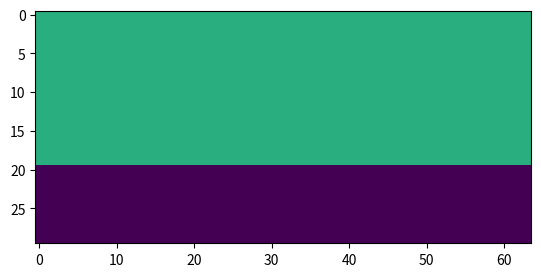

Reproduce this figure in Python. (Note: this script raises an exception after producing the figure.)
'''

MONTECARLO del crecimiento de una interfase

Una de las fases está formada por células, la otra corresponde a la superficie donde se adhieren (ej, poliestireno de la cápsula de
petri) y medio de cultivo.

El modelo es SIMPLE.

Cada espacio puede estar vacío u ocupado por una o más células.

Las células se comportan como adherentes epiteliales, forman monocapas.

Es decir que cada espacio corresponde a un tamaño definido (ej 30um x 30um), y el tamaño de las células en ese espacio depende
del número de células (si hay una es de 30umx30um, si hay 4 son de 15umx15um, y así).

Las células pueden moverse y duplicarse.

EN PRINCIPIO, las células se moveran a espacios adyacentes (es decir, una célula puede moverse a algunos de los cuadrados que la rodean, y
no a alguno que está a dos de distancia). Esto podría llegar a ajustarse por si se quieren estudiar otros parámetros como velocidad
de las células y direccionalidad.

SIEMPRE se moverán con mayor probabilidad desde lugares de mayor DENSIDAD a lugares de menor densidad.

El grado de avance del frente va a estar relacionado con el número de movimientos y de duplicaciones por cada paso de montecarlo, y
eso debería guardar una relación con los parámetros experimentales.

Ej: un paso de montecarlo son 24 hs. (((TENER EN CUENTA QUE DEPENDE DEL factor_intentos_por_paso)))
Entonces, si la línea celular tiene un tiempo de duplicación de un día, debería ser muy probable que todas las células se hayan
duplicado en un paso de montecarlo.
Entonces, si el avance de frente corresponde con 120 um, la simulación debería haber avanzado 4 casilleros en promedio.

El número de eventos dentro de un PASO DE MONTECARLO se ajustará con el número de células en cultivo.

Es de esperar que a densidades celulares altas, las probabilidades de duplicación sean muy bajas.-> podría pensarse para calcular una probabilidad de duplicación


'''

# import math #importa el módulo math para algunas funciones

from math import sqrt, exp #importamos la función raiz cuadrada del módulo math

import random #importa el módulo random para los números aleatorios

import numpy #importa el módulo numpy para manejar los arrays,calcular el gradiente y módulos

from time import time

import matplotlib.pyplot as plt

# import os

### DATOS DE LA MATRIZ INICIAL (FRENTE)

numero_pasos = 1000 # establece el número de pasos de Montecarlo que hará la simulación

densidad_maxima = 8 # establece un máximo de ocupación de un lugar. Debería relacionarse con los datos experimentales

numero_columnas = 64 # es el numero de columnas (largo, l) de la interfase (o del frente)

numero_filas = 30 #es el numero de filas (alto, h) de la interfase (perpendicular al frente)

pendiente = 0 #es la pendiente de la interface, la tg del ángulo entre el flujo y el frente. 0 da un frente normal. 1 da un frente a 45Âº. Si se quiere aumentar mucho la pendiente, recordar aumentar el nÃºmero de filas.

filas_iniciales_del_frente = 20 # indica el número incial de filas ocupadas por células en el frente, debería corresponder al menos a "frente efectivo"

#ya que cuando comience a avanzar el frente

densidad_inicial = 5 # indica la densidad inicial de células en el cultivo /// PODRíA LLEGAR A ALEATORIZARSE UN POCO///

movilidad_celulas = 1 #indica cuantos casilleros puede moverse una célula

beta = 30 # factor dentro de exp(-beta*deltaE) para determinar si una célula se mueve o no, el valor debería ir ajustándose según el experimento

factor_duplicación = 0.05 #indica que porcentaje de células se duplica por cada paso de montecarlo

numero_celulas = 0 #creo la variable donde guardaré el número de células

adhesion_celular = 1 #tiene en cuenta que son células epiteliales que forman una monocapa, con poca tendencia a soltarse unas de otras

#una adhesión de 1 corresponde con células que siempre se van a mover manteniendo al menos 1 primer vecino, si es 0.8, un 20% de los movimientos que lleven a perder todos los primeros vecinos son aceptados

#luego podría escribirse una función más compleja para tener en cuanta la adhesión entre células, por ejemplo tendiendo a maximizar el número de vecinos

factor_intentos_por_paso = 0.1 #es un índica de cuantos intentos de movimientos/duplicación habrá por paso de montecarlo

#un factor de 1 indica que habrá un intento por célula, un factor de 0.5 significa que habrán la mitad de intentos que de células

cada_cuanto_guarda = 50 #establece cada cuantos pasas va a guardar el frente y la imagen

celulas_restar = 0 #sirve para ir restando las celulas que vamos dejando atrás

empezar_por_fila = 0 #sirve para ir corriendo la fila donde se empiezan a dar los eventos, a medida que avanza el frente no tiene sentido seguir estudiando las células de atrás

### CREACIÓN DE LA MATRIZ INICIAL (FRENTE)

frente = [[0] * numero_columnas for i in range(numero_filas)] #crea una matriz llena de ceros con ese número de columnas y ese número de filas

#frente es la matriz o lista que tendrá siempre la información del frente de cultivo "real"

frente2 = [[0] * numero_columnas for i in range(numero_filas)]

#frente2 es la matriz o lista que tendrá siempre la información de la configuración "posible"

for j in range(numero_columnas): #barre en las columnas, es decir, a lo largo del frente
    for i in range(int(j*pendiente)+filas_iniciales_del_frente): #barre en las filas iniciales ocupadas más la corrección por inclinación
        numero_celulas = numero_celulas + densidad_inicial
        frente[i][j] = densidad_inicial ### asigna a cada elemento i,j el valor de la densidad inicial
        frente2[i][j] = densidad_inicial ### asigna a cada elemento i,j el valor de la densidad inicial



### DETERMINACIÓN de h(i) sin OH

"""
def ocho_vecinos (numero_columnas, numero_filas, frente):
    for i in (-1,0,1):
        for j in (-1,0,1):
            if not frente[i][j]>0:
                return False
            else:
                return True

#Podría servir para saber si se está analizando una posición del frente o una isla que se desprendió, pero aún tengo que pensarlo
"""

"""
def calculo_h(numero_columnas ,numero_filas , frente):
    hco=[0]*numero_columnas    #creo una matriz donde guardará las alturas con overhang
    hso=[0]*numero_columnas    #creo una matriz donde guardará las alturas sin overhang
    for j in range(numero_columnas): #van a barrerse una por una las columnas de la matriz frente
        count = 0
        for i in range(numero_filas): #van a barrerse todas las filas para ir viendo cuales están ocupadas y cuales no
            if frente[i][j]>0: #si el casillero tiene un nÃºmero mayor a 0, estÃ¡ ocupado, más allá de si está en contacto o no con el frente !!!!!!!!!!
                count = count + 1
                hco[j]=i+1 #sin importar el número de casilleros vacíos, el valor de la altura es el de la mayor fila ocupada
        hso[j]=count #es el número de casilleros ocupados en la columna, sin importar si esta o no conectados al frente !!!!
    return (hco, hso) #la función devuelve una lista con los valores de h sin OH y con OH para cada columna

Se guardarán las alturas sin OH para cada i. Como es sin OH, corresponde al número de filas (casilleros) ocupados y que están

en contacto con el frente a través de vecinos (es decir, que no son ocupados por células que se escaparon del frente)

/// COMO HAGO ESTO???????? ///

, independientemente de si hay o no hay huecos. La matriz tiene un número de filas igual al número de columnas del frente
"""

### DUPLICACIóN Y MIGRACIóN

""" En cada evento se sorterá una posición.

HABRía QUE PENSAR COMO HACER PARA QUE SE SORTEEN CON MAYOR PROBABILIDAD LAS POSICIONES MáS OCUPADAS (QUIZá ASIGNáNDOLE A CADA CéLULA/OBJETO UN
NúMERO DE IDENTIFICACIóN Y LUEGO SORTEAR EN BASE A ESO????)

En cada posición ocurrirá una división o se moverá una célula. La probabilidad de que ocurrá uno u otro está dado por Probabilidad_D_M

HABRá QUE TENER EN CUENTA EL NúMERO DE CéLULAS EN UN CASILLERO??? MáS CéLULAS INDICAN MAYOR PROBABILIDAD DE DUPLICACIóN O QUE LA DENSIDAD CELULAR
SEA MAYOR REDUCE EL TIEMPO DE DUPLICACIóN???????

Si sale duplicación, habrá que sortear nuevamente para ver si la duplicación ocurre o no, en función del número de células (pero mÃ¡s permisivo que la migración) Pensar


Si sale sorteado migración, se sorteará una posición al azar respecto a la celula:

1       2      3

4     celula   5

6       7      8

Luego, se evaluará si la célula se mueve.

Movimiento que disminuye energía: siempre aceptado

Movimiento que aumenta energía: aceptado con cierta probabilidad exp(-B*DE)
                                rechazar con probabilidad 1-exp(-B*DE)

La E del sistema está dada por el módulo del gradiente de densidad celular, el sistema deberÃ­a tender a minimizar el gradiente.

Para evaluar cada movimiento habrÃ­a que calcular un gradiente local (con los vecinos de la cÃ©lula) o general (de todo el sistema o matriz)

B habla de que tan permisivo soy con los movimientos "raros" o en contra del gradiente. A Mayor B mÃ¡s permisivo soy con esos movimientos
"""

#MANEJO DE ARRAYS

def calcular_módulo(lista): #defino la función que calcula el gradiente del módulo del frente y lo devuelve
    array = numpy.asarray(lista) #convierte una lista en un array
    gradiente = numpy.gradient(array) #calcula el gradiente del array
    return numpy.linalg.norm(gradiente) #la función devuelve el módulo del gradiente

def print_array(lista): #función que toma una lista, la transforma en array y la imprime
    print(numpy.asarray(lista))

#CONTEO DE NUMERO DE VECINOS

def numero_vecinos(numero_filas, numero_columnas, nueva_fila, nueva_columna, frente): #FUNCIÓN QUE CALCULA EL NÚMERO DE PRIMEROS Y SEGUNDOS VECINOS

                    numero_primeros_vecinos = 0 #crea la variable local primeros vecinos

                    numero_segundos_vecinos = 0 #crea la variable local segundos vecinos

                    for ivecino in (-1,0,1): #recorro las posibles posiciones vecinas
                        for jvecino in (-1,0,1):

                            nueva_fila2 = nueva_fila + ivecino #defino a nueva_fila2 que vendría ser la ubicación en fila del posible vecino

                            nueva_columna2 = nueva_columna + jvecino #defino a nueva_columna2 que vendría a ser la ubicación en columna del posible vecino

                            if nueva_fila2 >= numero_filas: #si la nueva fila tiene un índice mayor al número de filas (recordar que python empieza a contar desde 0)
                                nueva_fila2 = numero_filas-1 #defino a la nueva fila como la ultima fila (total nunca el frente debería llegar a recorrer todo el espacio, y debería estar ocupado por ceros)
                                print("Te quedaste corto con la cápsula!!")

                            elif nueva_fila2 < 0: #la posición no puede ser negativa
                                nueva_fila2 = 0 #asigno a la nueva fila la fila 0, total ahí  todo el frente debería estar lleno de células, es la región del bulk

                                #puede pensarse como que es el bulk y las células no tienen mucho movimiento, que las que retroceden se compensan por las que vienen de atrás
                                #o puede pensarse como que está la pared de la cápsula

                            if nueva_columna2 >= numero_columnas: # si la célula intenta irse por la derecha, debería aparecer por la izquierda, es mi condición de borde
                                nueva_columna2 = nueva_columna2-numero_columnas #con esto le hago dar la vuelta, si el frente tiene 10 columnas, el indice de la ultima será 9. Si nueva columna es 10, y le resto 10, la nueva posición será la 0

                            elif nueva_columna2 < 0:
                                nueva_columna2 = nueva_columna2 + numero_columnas #así, si cae en la posición -1 y le sumo 10, pasaría a estar en la 9

                            if not (ivecino == 0 and jvecino == 0): #realiza la condición si la posición a escanear no es la misma que ocupa la célula
                                if frente[nueva_fila2][nueva_columna2]>0 and (ivecino == 0 or jvecino == 0): #si alguno de los dos es cero es porque se trata de un primer vecino
                                    numero_primeros_vecinos = numero_primeros_vecinos + 1 #por eso le sumo uno al conteo de primeros vecinos
                                elif frente[nueva_fila2][nueva_columna2]>0 and (ivecino != 0 and jvecino != 0): #si las posiciones son distintas de 0, se trata de segundos vecinos
                                    numero_segundos_vecinos = numero_segundos_vecinos +1


                    if numero_primeros_vecinos > 0 and numero_segundos_vecinos > 0:
                        return True #si el número de primeros vecinos es mayor a 0, devuelve verdadero
                    else:
                        return False #sino, devuelve vverdadero


tiempo = time() #crea la variable tiempo y le asigna el valor del tiempo antes de comenzar los pasos de montecarlo


tiempostr = str(time())+".txt"

ultima_fila_max = filas_iniciales_del_frente + 1 #en esta variable voy a guardar la fila más grande ocupada de todo el frente, para no hacer sorteos al pedo

ultima_fila_max = ultima_fila_max - 1 #tengo que definirlo así para que me apunten a espacios de memoria distintos

fdata = open("data" + tiempostr,"a")
fdata.write("numero de columnas = ")
fdata.write(str(numero_columnas))
fdata.write("\n")
fdata.write("numero de filas = ")
fdata.write(str(numero_filas))
fdata.write("\n")
fdata.write("densidad maxima = ")
fdata.write(str(densidad_maxima))
fdata.write("\n")
fdata.write("densidad inicial = ")
fdata.write(str(densidad_inicial))
fdata.write("\n")
fdata.write("pendiente = ")
fdata.write(str(pendiente))
fdata.write("\n")
fdata.write("filas iniciales del frente = ")
fdata.write(str(filas_iniciales_del_frente))
fdata.write("\n")
fdata.write("movilidad celulas = ")
fdata.write(str(movilidad_celulas))
fdata.write("\n")
fdata.write("beta = ")
fdata.write(str(beta))
fdata.write("\n")
fdata.write("factor duplicacion = ")
fdata.write(str(factor_duplicación))
fdata.write("\n")
fdata.write("adhesion celular = ")
fdata.write(str(adhesion_celular))
fdata.write("\n")
fdata.write("factor intento por paso = ")
fdata.write(str(factor_intentos_por_paso))
fdata.write("\n")
fdata.close()

salto_paso = 1

for p in range(numero_pasos): # realiza el número de pasos de montecarlo deseados

    print(p)

    if 100 > p >= 10:
        salto_paso = 2
    elif 1000 > p >= 100:
        salto_paso = 20
    elif p >= 1000:
        salto_paso = 200


    if p % salto_paso == 0:

        suma_filas = 0 #va a guardar en esta variable la suma de todas las ultimas filas ocupadas para luego calcular la altura promedio

        hco=[0]*numero_columnas    #creo una matriz donde guardaré las alturas con overhang

        hso=[0]*numero_columnas    #creo una matriz donde guardaré las alturas sin overhang

        hco_promedio = 0 #crea la variable donde guardaré la altura con overhang promedio

        hso_promedio = 0 #crea la variable donde guardaré la altura sin overhang promedio

        sumatoria_hco = 0 #creo las variables donde irá guardando la suma de las distintas alturas del frente con

        sumatoria_hso = 0 # y sin overhang


    #OBTENCIÓN DEL CONTORNO DE LA COLONIA A PARTIR DE LA MATRIZ FRENTE

    #Leer tesis de belén moglia. Las células que están adheridas mediante primeros vecinos a la que está en la posición (0,0), son parte de la colonia o frente

    #Las células que no tienen conexión con la (0,0) son células/islas que se despegaron de la colonia

    #No nos importa si hay agujeros dentro de la colonia, solo nos interesa estudiar el frente

    #Para determinar el frente: Se recorre la primera columna desde la (0,0) hasta llegar al primer espacio vacío, luego se irá moviendo la posición buscando los primeros vecinos

    #Para asegurarnos de recorrer todo el frente se establece un órden de prioridades:

    #si el último movimiento fue hacia arriba (1), las prioridades serán: izquierda, arriba, derecha, abajo

    #si el último movimiento fue hacia la izquierda (2), las prioridades serán: abajo, izquierda, arriba, derecha

    #si el último movimiento fue hacie la derecha(3), serán arriba, derecha, abajo, izquierda

    #y si fue hacia abajo (4) serán derecha, abajo, izquierda, arriba


        recorrido = 0 #variable que me indica si se terminó de recorrer el frente o no, para obtener el contorno

        fila_inicial = 0 #indica desde que fila se comienza el recorrido

        columna_inicial = 0 #indica desde que columna se comienza el recorrido

        ultimo_movimiento = 1 #guarda el último movimiento, en este caso siempre se comienza con arriba

        frente3 = [[0] * numero_columnas for i in range(numero_filas)] #realizo una matriz igual a la del frente pero vacía, para ir guardando como 1 los espacios que se corresponden con bordes

        while recorrido == 0: #se hará un loop hasta que el valor de recorrido sea 1, es decir, se haya recorrido todo el borde

            if columna_inicial == numero_columnas -1: #si la columna inicial es la última columna del frente

                if frente[fila_inicial+1][columna_inicial] > 0: #sólo buscaremos intentar subir más filas

                    ##### NOTAR QUE DE ESTA MANERA NO SERÁ POSIBLE DETECTAR SALIENTES U OVERHANGS EN UNO DE LOS BORDES DEL FRENTE
                    ### POR AHORA NECESITO QUE SEA ASÍ PARA PODER PONER UN PUNTO FINAL AL BARRIDO

                    frente3[fila_inicial][columna_inicial] = 1 #Si encuentra un casillero ocupado, a esa posición en frente 3 le pone un 1
                    fila_inicial = fila_inicial + 1 #sube en 1 la fila inicial para evaluar luego más arriba

                else: #si la fila por encima de la que ya habíamos evaluado está vacía
                    frente3[fila_inicial][columna_inicial] = 1 #a la anterior le asignamos el valor de 1
                    recorrido = 1 #terminamos el recorrido, porque ya llegamos a la última fila ocupada de la última columna


            else: #si no estamos en la última columna
                if ultimo_movimiento == 1: #y el último movimiento fue hacia arriba
                    if columna_inicial >0 and frente[fila_inicial][columna_inicial-1]>0: #primero intentamos movernos hacia la izquierda, siempre y cuando exista una columna a la izquierda
                        frente3[fila_inicial][columna_inicial]=1 #en caso de haber, a la posición anterior le ponemos 1
                        columna_inicial = columna_inicial -1 #le restamos 1 a la variable de columna que uso para barrer
                        ultimo_movimiento = 2 #aclaro que el último movimiento que hice fue hacia la izquierda
                    elif frente[fila_inicial+1][columna_inicial]>0: #si no hay nada a la izquierda, intentará fijarse arriba
                        if columna_inicial > 0:#si estamos por encima de la columna inicial (para no llenar la columna inicial de 1)
                            frente3[fila_inicial][columna_inicial]=1
                        fila_inicial = fila_inicial +1
                        ultimo_movimiento = 1
                    elif frente[fila_inicial][columna_inicial+1]>0: #si no hay nada, veremos a la derecha
                        frente3[fila_inicial][columna_inicial]=1
                        columna_inicial = columna_inicial +1
                        ultimo_movimiento = 3
                    elif frente[fila_inicial-1][columna_inicial]: #como última posibilidad, nos fijamos abajo, donde seguro hay algo porque el último movimiento había sido hacia arriba
                        frente3[fila_inicial][columna_inicial]=1
                        fila_inicial = fila_inicial -1
                        ultimo_movimiento = 4

                elif ultimo_movimiento == 2: #si el último movimiento no fue hacia arriba, testea si fue hacia la izquierda.
                    if frente[fila_inicial-1][columna_inicial]: #luego realizo el mismo procedimiento anterior, pero asignando las prioridades que correspondan
                        frente3[fila_inicial][columna_inicial]=1
                        fila_inicial = fila_inicial -1
                        ultimo_movimiento = 4
                    elif columna_inicial >0 and frente[fila_inicial][columna_inicial-1]>0:
                        frente3[fila_inicial][columna_inicial]=1
                        columna_inicial = columna_inicial -1
                        ultimo_movimiento = 2
                    elif frente[fila_inicial+1][columna_inicial]>0:
                        frente3[fila_inicial][columna_inicial]=1
                        fila_inicial = fila_inicial +1
                        ultimo_movimiento = 1
                    elif frente[fila_inicial][columna_inicial+1]>0:
                        frente3[fila_inicial][columna_inicial]=1
                        columna_inicial = columna_inicial +1
                        ultimo_movimiento = 3

                elif ultimo_movimiento == 3:
                    if frente[fila_inicial+1][columna_inicial]>0:
                        frente3[fila_inicial][columna_inicial]=1
                        fila_inicial = fila_inicial +1
                        ultimo_movimiento = 1
                    elif frente[fila_inicial][columna_inicial+1]>0:
                        frente3[fila_inicial][columna_inicial]=1
                        columna_inicial = columna_inicial +1
                        ultimo_movimiento = 3
                    elif frente[fila_inicial-1][columna_inicial]:
                        frente3[fila_inicial][columna_inicial]=1
                        fila_inicial = fila_inicial -1
                        ultimo_movimiento = 4
                    elif columna_inicial >0 and frente[fila_inicial][columna_inicial-1]>0:
                        frente3[fila_inicial][columna_inicial]=1
                        columna_inicial = columna_inicial -1
                        ultimo_movimiento = 2

                elif ultimo_movimiento == 4:
                    if frente[fila_inicial][columna_inicial+1]>0:
                        frente3[fila_inicial][columna_inicial]=1
                        columna_inicial = columna_inicial +1
                        ultimo_movimiento = 3
                    elif frente[fila_inicial-1][columna_inicial]:
                        frente3[fila_inicial][columna_inicial]=1
                        fila_inicial = fila_inicial -1
                        ultimo_movimiento = 4
                    elif columna_inicial >0 and frente[fila_inicial][columna_inicial-1]>0:
                        frente3[fila_inicial][columna_inicial]=1
                        columna_inicial = columna_inicial -1
                        ultimo_movimiento = 2
                    elif frente[fila_inicial+1][columna_inicial]>0:
                        frente3[fila_inicial][columna_inicial]=1
                        fila_inicial = fila_inicial +1
                        ultimo_movimiento = 1


        frente4 = [[0] * numero_columnas for i in range(numero_filas)]

        for j in range(numero_columnas): #ahora voy a recorrer el frente 3, para recortar el frente y dejar sólo los células que componen la "tierra", hasta el borde
            unos = 0 #creo la variable unos donde guardaré el número de 1 que se encuentra recoriendo el frente
            for i in range(ultima_fila_max): #en filas recorre hasta la que sabemos es la última ocupada
                if frente3[i][j] == 1: #y voy sumando el número de 1 que aparecen como parte del frente
                    unos = unos +1

            hay_uno = 0 #inicializo la variable hay_uno, que vamos a usarla como contador
            for i in range(ultima_fila_max): #recorro nuevamente las filas
                if hay_uno != unos: #si hay_uno es distinto del número de 1 que sabemos que hay voy a copiar los valores en el frente4
                #si hay_uno alcanza el número de unos, quiere decir que llegamos al borde del frente y el resto deberían ser 0
                    if hay_uno%2 == 0: #y si el resto de la división de hay_uno por 2 es igual a 0, es decir, el primer 1 va a ser el borde del frente
                        #si luego aparece otro 1 es un overhang. En ese caso entre los dos 1, tienen que haber ceros (0) y el resto entre ellos va a ser 1
                        frente4[i][j]= frente[i][j] * 1 #si el resto es 0, a frente4 que va a ser el frente recortado, le doy el valor que tiene el frente en ese punto
                    if frente3[i][j]==1: #si el valor de frente3 es igual a 1, se trata de uno borde de colonia u overhang
                        hay_uno = hay_uno + 1 #en ese caso le sumamos 1 al contador hay_uno
                        frente4[i][j] = frente[i][j] * 1 #y le asignamos a esa posición de frente4 el valor de frente

        for j in range(numero_columnas): #voy a recorrer el numero de columnas y filas para saber cuantas celulas hay y cual es la mayor fila ocupada

            filas_ocupadas = 0 #crea la variable donde voy a ir guardando la cantidad de filas ocupadas, osea, SIN OVERHANG

            ultima_fila_ocupada = 0 #crea la variable donde voy a guardar la ultima fila ocupada, independientemente de si para llegar a estas hay espacios en blanco o no, osea, CON OVERHANG Â¡Â¡Â¡CHEQUEAR!!!

            for i in range(ultima_fila_max): #recorre el numero de filas para contar las celulas del frente y ver cual es la mayor fila ocupada

                if frente4[i][j]>0: #si el casillero tiene un número mayor a 0, está ocupado, más allá de si está en contacto o no con el frente !!!!!!!!!!
                    filas_ocupadas = filas_ocupadas + 1 #va agregando uno por cada fila ocupada
                    ultima_fila_ocupada = i + 1

            hco[j] = ultima_fila_ocupada #asigna a cada numero de columna la altura en filas con overhang

            hso[j] = filas_ocupadas #asigna a cada número de columna el número de filas ocupadas o altura sin overhang

            sumatoria_hco = sumatoria_hco + hco[j] #realizao la sumatoria de las alturas de cada columna para luego dividir por el número de columnas y obtener la altura promedio

            sumatoria_hso = sumatoria_hso + hso[j]


        hco_promedio = sumatoria_hco / float(numero_columnas) #altura promedio con overhang

        hso_promedio = sumatoria_hso / float(numero_columnas) #altura promedio sin overhang

        """
        rugosidad w

        w (t) = sqrt[1/N*sumatoria(h(t)-hpromedio)cuadrado]

        """

        suma_cuadrados_hco = 0 #creamos las variables para guardar las sumatoria de las desviaciones de alturas co y so, y las seteamos a 0 todos los pasos

        suma_cuadrados_hso = 0

        rugosidad_co = 0 #creamos las variables para guardar los valores de rugosidad y los seteamos a 0 todos los pasos

        rugosidad_so = 0


        for j in range(numero_columnas): #barriendo en las columnas
            suma_cuadrados_hco = suma_cuadrados_hco + (hco[j] - hco_promedio)**2 #sumamos los cuadrados de las desviaciones de las alturas
            suma_cuadrados_hso = suma_cuadrados_hso + (hso[j] - hso_promedio)**2

        rugosidad_co = sqrt(suma_cuadrados_hco/numero_columnas) #calculamos la rugosidad utilizando la función sqrt

        rugosidad_so = sqrt(suma_cuadrados_hso/numero_columnas)


        f = open(tiempostr,"a")
        f.write(str(time()))
        f.write(" ")
        f.write(str(p))
        f.write(" ")
        f.write(str(numero_celulas))
        f.write(" ")
        f.write(str(hco_promedio))
        f.write(" ")
        f.write(str(hso_promedio))
        f.write(" ")
        f.write(str(rugosidad_co))
        f.write(" ")
        f.write(str(rugosidad_so))
        f.write("\n")
        f.close()



    if p % cada_cuanto_guarda == 0:

        """
        fr = open(str(tiempo)+" "+str(p)+".txt","a")
        fr.write("\n")
        for i in range(numero_filas):
            for j in range(numero_columnas):
                fr.write(str(frente4[i][j])+" ")
            fr.write("\n")
        fr.close()
        """

        plt.imshow(numpy.asarray(frente), cmap='viridis', aspect = "equal", interpolation = "none", vmin = 0, vmax = densidad_maxima)

        plt.savefig(str(tiempo)+" "+str(p) + "frente.pdf", bbox_inches='tight', transparent = "True", frameon = "False")


        plt.imshow(numpy.asarray(frente4), cmap='viridis', aspect = "equal", interpolation = "none", vmin = 0, vmax = densidad_maxima)

        plt.savefig(str(tiempo)+" "+str(p)+ "frente4.pdf", bbox_inches='tight', transparent = "True", frameon = "False")


    conteo_numero_celulas = numero_columnas * filas_iniciales_del_frente * densidad_inicial * factor_intentos_por_paso #int((numero_celulas - celulas_restar) * factor_intentos_por_paso)


    while conteo_numero_celulas > 0: #van a haber tantos intentos como células en el frente

        sorteo = random.uniform(0,1) #sortea de antemano si va a ocurrir un posible evento de duplicaciòn o uno de movilidad

        E1 = calcular_módulo(frente) #calcula el módulo del gradiente del frente para utilizar luego

        if sorteo < factor_duplicación : #si el sorteo cae en cierto rango de valores, quizà ocurre una duplicaciòn (habrà que ajustar el intervalo)
            i = random.randrange(empezar_por_fila, ultima_fila_max) #sortea una posible fila
            j = random.randrange(numero_columnas) #sortea una posible columna

            if frente[i][j] > 0: #and numero_vecinos(numero_filas, numero_columnas, i, j, frente): #se fija si hay una célula en el lugar para ver si realiza una duplicación, y tambión si ya ha alcanzado la densidad celular máxima

                conteo_numero_celulas = conteo_numero_celulas - 1 #le resto 1 al número de células para terminar en algún momento el loop while


                if densidad_maxima >= frente[i][j] and numero_vecinos(numero_filas, numero_columnas, i, j, frente):


                    frente[i][j] = frente[i][j]+1 #a la posición sorteada de los frentes le sumo 1

                    frente2[i][j] = frente2[i][j]+1

                    numero_celulas = numero_celulas + 1 #aumenta en 1 el número de células

                """
                if random.uniform(0,1) < (frente[i][j]/densidad_maxima) and densidad_maxima > frente[i][j]: #con esto intentamos dos cosas:

                    #primero que la densidad de un casillero nunca supere la densidad máxima

                    #segundo, que ocurran más eventos de duplicación en los casilleros más poblados y menos en los menos poblados (que pueden ser células desprendidas del frente que me generan islas)

                    frente[i][j] = frente[i][j]+1 #a la posición sorteada de los frentes le sumo 1

                    frente2[i][j] = frente2[i][j]+1

                    numero_celulas = numero_celulas + 1 #aumenta en 1 el número de células


                Esto estaba pensado para intentar disminuir la formación de islas, pero cambia el exponente del escalado de 0.33 a 0.25
                """

        else: #

            i = random.randrange(empezar_por_fila, ultima_fila_max) #sortea una posible fila, entre la primera donde quiero empezar a ver eventos y la última ocupada
            j = random.randrange(numero_columnas) #sortea una posible columna
            diferencia_ultima_fila_max_nueva_fila = 0 #variable donde voy a guardar la diferencia entre la ultima fila max y la nueva fila, para agregar el numero de filas que corresponda

            if frente[i][j] > 0: #si en ese lugar hay una célula

                conteo_numero_celulas = conteo_numero_celulas - 1 #le resta 1 al contador, independientemente de que se produzca o no movimiento

                desplazamiento_fila = (random.randrange(1+2*movilidad_celulas))-movilidad_celulas #sortea para ver a donde se movera la celula, la resta se incluye para que puedan existir numeros negativos
                desplazamiento_columna = (random.randrange(1+2*movilidad_celulas))-movilidad_celulas

                frente2[i][j] = frente2[i][j]-1 #al némero de células en el casillero sorteado le resta la célula que se mueve

                nueva_fila = i+desplazamiento_fila #defino cual será la nueva fila que ocuparía la célula si se mueve
                nueva_columna = j+desplazamiento_columna #defino cual será la nueva columna que ocupará la célula si se mueve

                if nueva_fila >= numero_filas: #si la nueva fila tiene un índice mayor al número de filas (recordar que python empieza a contar desde 0)
                    nueva_fila = numero_filas-1 #defino a la nueva fila como la ultima fila (total nunca el frente debería llegar a recorrer todo el espacio, y debería estar ocupado por ceros)
                    print("Te quedaste corto con la cápsula!!!")

                elif nueva_fila < 0: #la posición no puede ser negativa
                    nueva_fila = 0 #asigno a la nueva fila la fila 0, total ahí  todo el frente debería estar lleno de células, es la región del bulk

        #


                if nueva_columna >= numero_columnas: # si la célula intenta irse por la derecha, debería aparecer por la izquierda, es mi condición de borde
                    nueva_columna = nueva_columna-numero_columnas #con esto le hago dar la vuelta, si el frente tiene 10 columnas, el indice de la ultima será 9. Si nueva columna es 10, y le resto 10, la nueva posición será la 0

                elif nueva_columna < 0:
                    nueva_columna = nueva_columna + numero_columnas #así, si cae en la posicion -1 y le sumo 10, pasaría a estar en la 9



                frente2[nueva_fila][nueva_columna] = frente2[nueva_fila][nueva_columna]+1 #al casillero donde se movería la célula se le suma 1
                E2 = calcular_módulo(frente2) #calcula el modulo del gradiente del frente que se obtendría con la nueva configuración

                DeltaE = E2 - E1 #calculo y guardo el DeltaE

                if numero_vecinos(numero_filas, numero_columnas, nueva_fila, nueva_columna, frente):  #si la célula mantiene al menos 1 primer vecino

                    if DeltaE <= 0: #si el DeltaE es igual o menor que 0, acepto la nueva configuración
                        frente[nueva_fila][nueva_columna] = frente[nueva_fila][nueva_columna]+1 #al frente se le suma una célula en la nueva posición
                        frente[i][j] = frente[i][j]-1 #se le resta la célula que se mueve
                        if (nueva_fila+1) > ultima_fila_max: #si la nueva fila de la célula está por encima de todas las filas anteriores
                                diferencia_ultima_fila_max_nueva_fila = ultima_fila_max - nueva_fila +1 #le doy un valor a la diferencia
                                ultima_fila_max = nueva_fila + 1 #esa nueva fila pasa a ser la fila máxima
                                for i in range(diferencia_ultima_fila_max_nueva_fila):
                                    frente.append([0] * numero_columnas) #si la diferencia es uno, agrego una fila, si es dos, agrego 2
                                    frente2.append([0] * numero_columnas)
                                    numero_filas = numero_filas+1
                                    empezar_por_fila = empezar_por_fila + 1
                                    for j in range(numero_columnas): #con esto voy acumulando las células que le tengo que ir restando al contador de eventos porque las fui dejando atrás
                                        celulas_restar = celulas_restar + frente[empezar_por_fila][j]


                    elif random.uniform(0,1) < (exp(-1*beta*DeltaE)): #si el DeltaE es positivo, el movimiento no disminuye el gradiente y va a ser aceptado o rechazado con cierta probabilidad
                        #la probabilidad de aceptación depende de cuan positivo sea DeltaE y cuál sea al valor de beta
                        frente[nueva_fila][nueva_columna] = frente[nueva_fila][nueva_columna]+1 #si el movimiento es aceptado, se actualiza el frente
                        frente[i][j] = frente[i][j]-1
                        if (nueva_fila+1) > ultima_fila_max: #si la nueva fila de la célula está por encima de todas las filas anteriores
                                diferencia_ultima_fila_max_nueva_fila = ultima_fila_max - nueva_fila +1 #le doy un valor a la diferencia
                                ultima_fila_max = nueva_fila + 1 #esa nueva fila pasa a ser la fila máxima
                                for i in range(diferencia_ultima_fila_max_nueva_fila):
                                    frente.append([0] * numero_columnas) #si la diferencia es uno, agrego una fila, si es dos, agrego 2
                                    frente2.append([0] * numero_columnas)
                                    numero_filas = numero_filas+1
                                    empezar_por_fila = empezar_por_fila + 1
                                    for j in range(numero_columnas):
                                        celulas_restar = celulas_restar + frente[empezar_por_fila][j]

                    else: #si el movimiento no es aceptado, el frente2 se corrije para volver a ser igual al frente
                        frente2[nueva_fila][nueva_columna] = frente2[nueva_fila][nueva_columna]-1
                        frente2[i][j] = frente2[i][j]+1

                elif random.uniform(0,1) > adhesion_celular: #si la célula no mantiene primeros vecinos es como si se estuviera despegando del frente
                    #en ese caso tiene que haber un sorteo, y si el sorteo supera el valor de adhesión celular, se le permite a la célula moverse

                    if DeltaE <= 0: #IDEM arriba
                        frente[nueva_fila][nueva_columna] = frente[nueva_fila][nueva_columna]+1
                        frente[i][j] = frente[i][j]-1
                        if (nueva_fila+1) > ultima_fila_max: #si la nueva fila de la célula está por encima de todas las filas anteriores
                                diferencia_ultima_fila_max_nueva_fila = ultima_fila_max - nueva_fila +1 #le doy un valor a la diferencia
                                ultima_fila_max = nueva_fila + 1 #esa nueva fila pasa a ser la fila máxima
                                for i in range(diferencia_ultima_fila_max_nueva_fila):
                                    frente.append([0] * numero_columnas) #si la diferencia es uno, agrego una fila, si es dos, agrego 2
                                    frente2.append([0] * numero_columnas)
                                    numero_filas = numero_filas+1
                                    empezar_por_fila = empezar_por_fila + 1
                                    for j in range(numero_columnas):
                                        celulas_restar = celulas_restar + frente[empezar_por_fila][j]

                    elif random.uniform(0,1) < (exp(-1*beta*DeltaE)):
                        frente[nueva_fila][nueva_columna] = frente[nueva_fila][nueva_columna]+1
                        frente[i][j] = frente[i][j]-1
                        if (nueva_fila+1) > ultima_fila_max: #si la nueva fila de la célula está por encima de todas las filas anteriores
                                diferencia_ultima_fila_max_nueva_fila = ultima_fila_max - nueva_fila +1 #le doy un valor a la diferencia
                                ultima_fila_max = nueva_fila + 1 #esa nueva fila pasa a ser la fila máxima
                                for i in range(diferencia_ultima_fila_max_nueva_fila):
                                    frente.append([0] * numero_columnas) #si la diferencia es uno, agrego una fila, si es dos, agrego 2
                                    frente2.append([0] * numero_columnas)
                                    numero_filas = numero_filas+1
                                    empezar_por_fila = empezar_por_fila + 1
                                    for j in range(numero_columnas):
                                        celulas_restar = celulas_restar + frente[empezar_por_fila][j]

                    else:
                        frente2[nueva_fila][nueva_columna] = frente2[nueva_fila][nueva_columna]-1
                        frente2[i][j] = frente2[i][j]+1

                else: #si por no tener vecinos la célula no se mueve, se devuelve el frente2 a la configuración anterior
                    frente2[nueva_fila][nueva_columna] = frente2[nueva_fila][nueva_columna]-1
                    frente2[i][j] = frente2[i][j]+1


print("Terminado")
